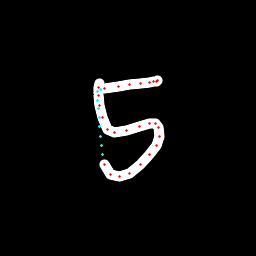

The data file committed next to this chart (first rows):
x, y, hover, eod
99.04, 83.56, 0.0, 0.0
98.35, 87.07, 0.0, 0.0
98.65, 95.53, 0.0, 0.0
99.95, 105.5, 0.0, 0.0
102.3, 117.5, 0.0, 0.0
107.2, 129.1, 0.0, 0.0
114.8, 132.8, 0.0, 0.0
126.9, 130.2, 0.0, 0.0
139.6, 126.1, 0.0, 0.0
149.8, 123.6, 0.0, 0.0
155.2, 123.4, 0.0, 0.0
158, 127.7, 0.0, 0.0
159.3, 136.6, 0.0, 0.0
156.3, 145.2, 0.0, 0.0
149.6, 154.9, 0.0, 0.0
141, 164.9, 0.0, 0.0
129.8, 173.5, 0.0, 0.0
119.6, 177, 0.0, 0.0
110.9, 175, 0.0, 0.0
104.9, 164.8, 0.0, 0.0
102.7, 154.6, 1.0, 0.0
101.6, 145.4, 1.0, 0.0
100.7, 136.1, 1.0, 0.0
99.92, 127, 1.0, 0.0
99.21, 117.8, 1.0, 0.0
98.5, 108.9, 1.0, 0.0
97.82, 100.2, 1.0, 0.0
97.31, 91.88, 1.0, 0.0
100.5, 89.85, 1.0, 0.0
104.2, 88.29, 0.0, 0.0
118.1, 86.31, 0.0, 0.0
129.3, 84.25, 0.0, 0.0
141, 83.18, 0.0, 0.0
149.4, 82.19, 0.0, 0.0
153.4, 81.74, 0.0, 0.0
156.2, 81.24, 0.0, 0.0
157.7, 80.74, 0.0, 1.0
